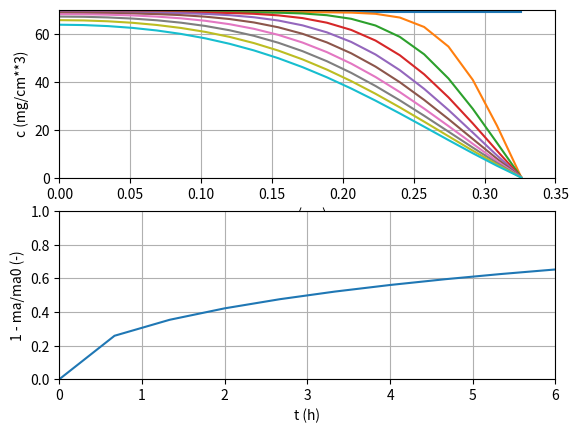

Write Python code to recreate this figure.
#
# Autor : LF Silva
# Data  : 03/06/2018
#
# Difusão transiente - Cap. 27, ex. 2, Welty et al, 5a ed.
#
# Liberação de droga no organismo ao longo do tempo. São dados:
#
# - ma0 : massa inicial de droga, mg
# - Dab : coeficiente de difusão, cm**2/s
# - ca0 : concentração inicial da droga, mg/cm**3
# - cas : concentração da droga na superfície do comprimido, mg/cm**3
# - R   : raio do comprimido esférico, cm
import math as m
import numpy as np
import matplotlib.pyplot as plt

# Definindo variáveis
ma0 = 10.00    # mg
ca0 = 68.90    # mg/cm**3
cas = 0.000    # mg/cm**3
Dab = 3.0e-7   # cm**2/s
R   = 0.326    # cm

## variáveis numéricas
# avaliação ao longo do raio
nr = 20
R0 = 0.0                    # centro da esfera
r  = np.linspace(R0, R, nr)
c  = np.empty(nr)           # concentração adimensional ao longo do raio

# avaliação ao longo do tempo
nt = 10
t0 = 0.0
tf = 21.6e3    # == 6.0 h
#  tf = 24*3600.0    # == 24.0 h
t  = np.linspace(t0, tf, nt)
ma = np.empty(nt)           # massa adimensional ao longo do tempo

# variáveis auxiliares para cálculo de termos do somatório
tol = 1.0e-16     # tolerância para somatório
nsum_max = 100    # número máximo de termos no somatório

print("t \t 1-ma/ma0")

# organizando informações para o gráfico
plt.subplot(2, 1, 1)
plt.grid()

# nomes dos eixos
plt.xlabel("r (cm)")
plt.ylabel("c (mg/cm**3)")

# limites dos eixos
plt.ylim(0.0, 70.0)
plt.xlim(R0, 0.35)

for it in range(nt):
    if (it == 0 ):
        # primeiro instante de tempo
        # aplicando condição inicial
        c[:]   = ca0      # c  = ca0 para todo raio, uso de [:] para aplicar
                          # o valor a todos os elementos do array.

        # armazenando curva no gráfico
        lbl = ("t = %.2f" % (t[it]/3600.0))
        plt.plot(r, c, label=lbl)

        ma[it] = 1.0      # ma = ma0/ma0
        print("%5.3f \t %5.3f" % (t[it]/3600.0, 1-ma[it]))
        continue

    for ir in range(nr):
        Fo = Dab*t[it]*(np.pi/R)**2   # variável auxiliar
        if(ir == 0):
            # condição especial para centro da esfera, Eq. 27.20
            soma = 0.0
            for n in range(nsum_max):
                nn = n + 1            # contador do somatório inicia em 1
                somar = m.pow(-1, nn) \
                      * np.exp(-Fo*nn*nn)

                if (np.fabs(somar) < tol):
                    # tolerancia para o somatório foi atingida!
                    #  print("iterações em r = %f : %d" % (r[ir], n))
                    break
                # atualiza valor do somatório
                soma += somar

            Y     = 1.0 + 2.0*soma
            c[ir] = ca0 + Y*(cas - ca0)

        else:
            # condição para outros raios, Eq. 27,19
            soma = 0.0
            Ro   = np.pi*r[ir]/R      # variável auxiliar
            for n in range(nsum_max):
                nn = n + 1            # contador do somatório inicia em 1
                somar = (m.pow(-1, nn)/nn) \
                      * np.sin(Ro*nn) \
                      * np.exp(-Fo*nn*nn)

                if (np.fabs(somar - soma) < tol):
                    # tolerancia para o somatório foi atingida!
                    #  print("iterações em r = %f : %d" % (r[ir], n))
                    break
                # atualiza valor do somatório
                soma += somar

            Y     = 1.0 + (2.0*R/np.pi/r[ir])*soma
            c[ir] = ca0 + Y*(cas - ca0)

    # armazenando curva ca no gráfico
    lbl = ("t = %.2f" % (t[it]/3600.0))
    plt.plot(r, c, label=lbl)
    #  plt.legend()

    # cálculo da massa adimensional total para t[it]
    soma = 0.0
    for n in range(nsum_max):
        nn = n + 1            # contador do somatório inicia em 1
        somar = np.exp(-Fo*nn*nn)/nn/nn

        if (np.fabs(somar - soma) < tol):
            # tolerancia para o somatório foi atingida!
            #  print("iterações em t = %3.4f : %d" % (t[it], n))
            break

        # atualiza valor do somatório
        soma += somar

    ma[it] = 6.0*soma/np.pi/np.pi
    print("%5.3f \t %5.3f" % (t[it]/3600.0, 1.0 - ma[it]))
    # convertendo o tempo para horas


# armazenando curva para ma/ma0
plt.subplot(2, 1, 2)
plt.plot((t/3600.0),1-ma)    # convertendo o tempo para horas
plt.grid()

# nome dos eixos
plt.xlabel("t (h)")
plt.ylabel("1 - ma/ma0 (-)")

# limites dos eixos
plt.ylim(0.0, 1.0)
plt.xlim(0.0, tf/3600.0)

plt.show()
